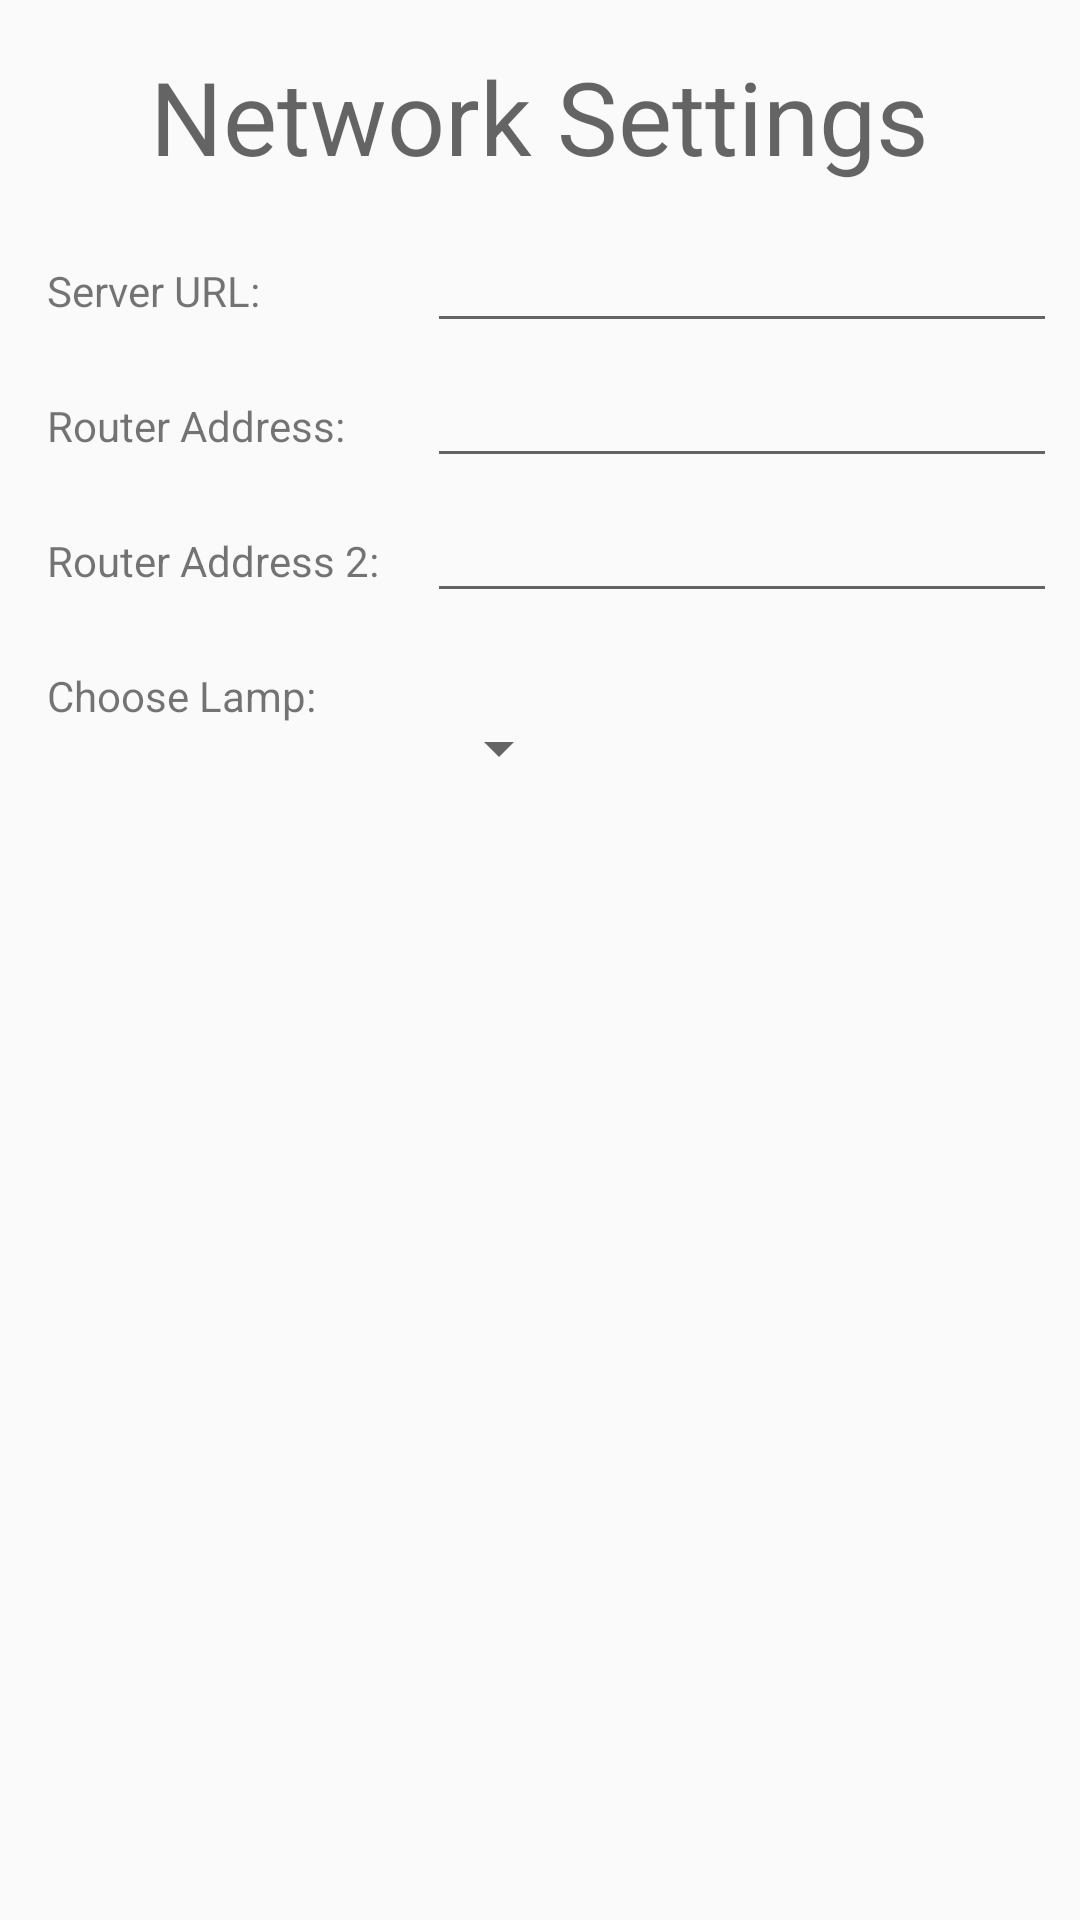

Reconstruct the res/layout file that produces this screen, plus the resources it refers to.
<!-- AndroidManifest.xml: application theme AppTheme -->
<!-- res/layout/content_settings.xml -->
<?xml version="1.0" encoding="utf-8"?>
<RelativeLayout xmlns:android="http://schemas.android.com/apk/res/android"
    xmlns:app="http://schemas.android.com/apk/res-auto"
    xmlns:tools="http://schemas.android.com/tools"
    android:id="@+id/content_settings"
    android:layout_width="match_parent"
    android:layout_height="match_parent"
    android:paddingBottom="@dimen/activity_vertical_margin"
    android:paddingLeft="@dimen/activity_horizontal_margin"
    android:paddingRight="@dimen/activity_horizontal_margin"
    android:paddingTop="@dimen/activity_vertical_margin"
    app:layout_behavior="@string/appbar_scrolling_view_behavior"
    tools:context="com.mia.smartlight.activity.SettingsActivity"
    tools:showIn="@layout/activity_settings">

    <TextView
        android:text="Network Settings"
        android:layout_width="wrap_content"
        android:layout_height="wrap_content"
        android:layout_centerHorizontal="true"
        android:layout_marginTop="16dp"
        android:id="@+id/settings_title"
        android:textAppearance="@style/TextAppearance.AppCompat.Display1" />

    <TextView
        android:text="Server URL:"
        android:layout_width="wrap_content"
        android:layout_height="wrap_content"
        android:layout_below="@+id/settings_title"
        android:layout_marginLeft="16dp"
        android:layout_marginTop="26dp"
        android:id="@+id/server_label" />

    <TextView
        android:text="Router Address:"
        android:layout_width="wrap_content"
        android:layout_height="wrap_content"
        android:layout_below="@+id/server_label"
        android:layout_marginLeft="16dp"
        android:layout_marginTop="26dp"
        android:id="@+id/router_label" />

    <TextView
        android:text="Router Address 2:"
        android:layout_width="wrap_content"
        android:layout_height="wrap_content"
        android:layout_below="@+id/router_label"
        android:layout_marginLeft="16dp"
        android:layout_marginTop="26dp"
        android:id="@+id/router_label_two" />


    <TextView
        android:text="Choose Lamp:"
        android:layout_width="wrap_content"
        android:layout_height="wrap_content"
        android:layout_below="@+id/router_label_two"
        android:layout_marginLeft="16dp"
        android:layout_marginTop="26dp"
        android:id="@+id/lamp_label" />

    <EditText
        android:layout_width="wrap_content"
        android:layout_height="wrap_content"
        android:inputType="text"
        android:ems="10"
        android:imeOptions="actionDone"
        android:layout_below="@+id/settings_title"
        android:layout_toRightOf="@id/router_label_two"
        android:layout_marginLeft="16dp"
        android:layout_marginTop="16dp"
        android:layout_alignBaseline="@id/server_label"
        android:id="@+id/edit_server" />

    <EditText
        android:layout_width="wrap_content"
        android:layout_height="wrap_content"
        android:inputType="text"
        android:ems="10"
        android:imeOptions="actionDone"
        android:layout_below="@+id/edit_server"
        android:layout_toRightOf="@id/router_label_two"
        android:layout_marginLeft="16dp"
        android:layout_marginTop="16dp"
        android:layout_alignBaseline="@id/router_label"
        android:id="@+id/edit_router" />

    <EditText
        android:layout_width="wrap_content"
        android:layout_height="wrap_content"
        android:inputType="text"
        android:ems="10"
        android:imeOptions="actionDone"
        android:layout_below="@+id/edit_router"
        android:layout_toRightOf="@id/router_label_two"
        android:layout_marginLeft="16dp"
        android:layout_marginTop="16dp"
        android:layout_alignBaseline="@id/router_label_two"
        android:id="@+id/edit_router_two" />

    <Spinner
        android:layout_width="wrap_content"
        android:layout_height="wrap_content"
        android:layout_below="@+id/edit_router_two"
        android:layout_toRightOf="@id/router_label_two"
        android:layout_marginLeft="16dp"
        android:layout_marginTop="16dp"
        android:layout_alignBaseline="@id/lamp_label"
        android:id="@+id/lamp_list" />

</RelativeLayout>
<!-- res/layout/activity_settings.xml (included above) -->
<?xml version="1.0" encoding="utf-8"?>
<android.support.design.widget.CoordinatorLayout xmlns:android="http://schemas.android.com/apk/res/android"
    xmlns:app="http://schemas.android.com/apk/res-auto"
    xmlns:tools="http://schemas.android.com/tools"
    android:layout_width="match_parent"
    android:layout_height="match_parent"
    android:fitsSystemWindows="true"
    tools:context="com.mia.smartlight.activity.SettingsActivity">

    <android.support.design.widget.AppBarLayout
        android:layout_width="match_parent"
        android:layout_height="wrap_content"
        android:theme="@style/AppTheme.AppBarOverlay">

        <android.support.v7.widget.Toolbar
            android:id="@+id/toolbar"
            android:layout_width="match_parent"
            android:layout_height="?attr/actionBarSize"
            android:background="?attr/colorPrimary"
            app:popupTheme="@style/AppTheme.PopupOverlay" />

    </android.support.design.widget.AppBarLayout>

    <include layout="@layout/content_settings" />

</android.support.design.widget.CoordinatorLayout>
<!-- resources referenced by this layout -->
<resources>
  <style name="AppTheme.AppBarOverlay" parent="ThemeOverlay.AppCompat.Dark.ActionBar" />
  <style name="AppTheme.PopupOverlay" parent="ThemeOverlay.AppCompat.Light" />
  <style name="AppTheme" parent="Theme.AppCompat.Light.DarkActionBar">
          
          
         
          
          <item name="colorPrimary">@color/primary</item>
          <item name="colorPrimaryDark">@color/primary_dark</item>
          <item name="colorAccent">@color/accent</item>
      </style>
  <color name="primary">#8BC34A</color>
  <color name="primary_dark">#689F38</color>
  <color name="accent">#CDDC39</color>
</resources>
